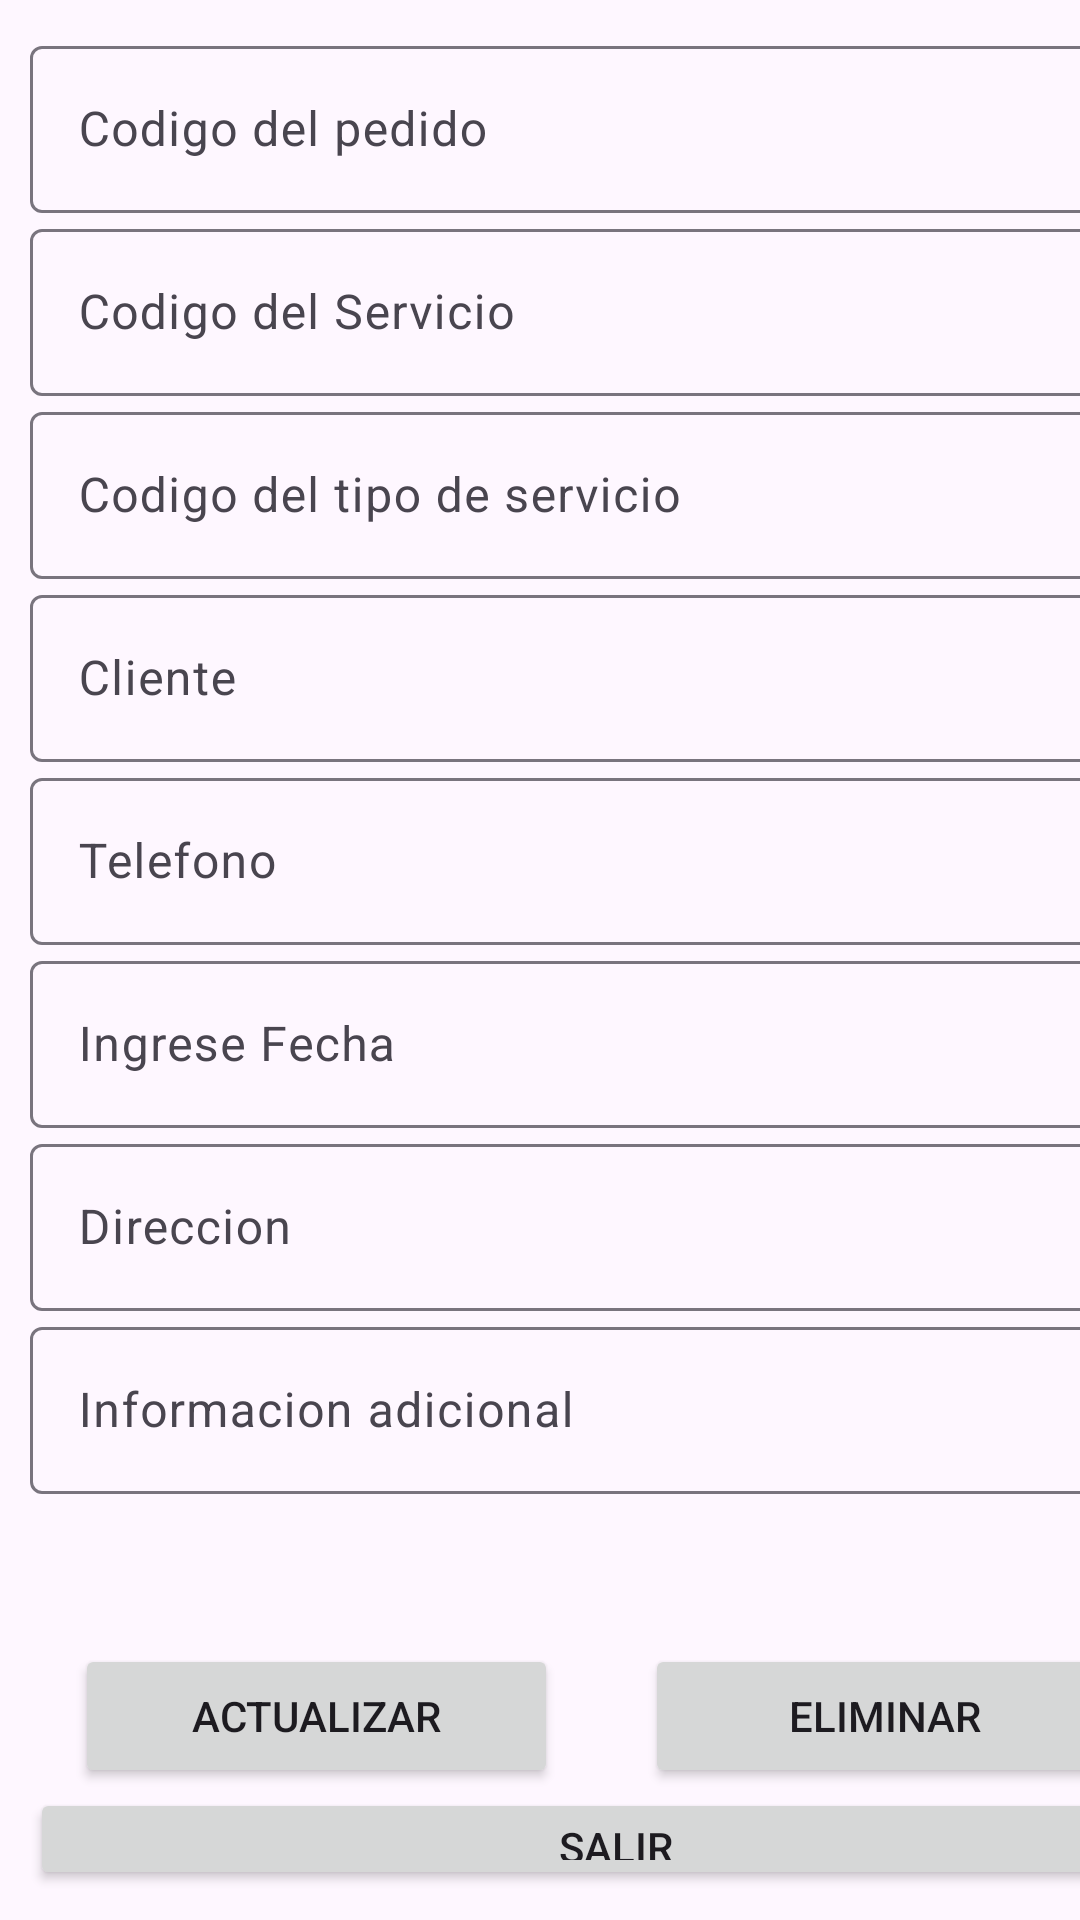

Android layout source for this screen:
<!-- AndroidManifest.xml: application theme Theme.AplicacionServicios -->
<!-- res/layout/pedido1_editar.xml -->
<?xml version="1.0" encoding="utf-8"?>
<androidx.constraintlayout.widget.ConstraintLayout xmlns:android="http://schemas.android.com/apk/res/android"
    xmlns:app="http://schemas.android.com/apk/res-auto"
    xmlns:tools="http://schemas.android.com/tools"
    android:layout_width="match_parent"
    android:layout_height="match_parent">

    <LinearLayout
        android:layout_width="409dp"
        android:layout_height="wrap_content"
        android:orientation="vertical"
        android:padding="10dp"
        tools:ignore="MissingConstraints"
        tools:layout_editor_absoluteX="1dp"
        tools:layout_editor_absoluteY="1dp">

        <com.google.android.material.textfield.TextInputLayout
            android:id="@+id/outlinedTextField12"
            android:layout_width="390dp"
            android:layout_height="wrap_content"
            tools:ignore="DuplicateIds">

            <com.google.android.material.textfield.TextInputEditText
                android:id="@+id/txtPed1Codigo"
                android:layout_width="match_parent"
                android:layout_height="wrap_content"
                android:layout_weight="1"
                android:hint="Codigo del pedido" />
        </com.google.android.material.textfield.TextInputLayout>

        <com.google.android.material.textfield.TextInputLayout
            android:id="@+id/outlinedTextField11"
            android:layout_width="389dp"
            android:layout_height="wrap_content">

            <com.google.android.material.textfield.TextInputEditText
                android:id="@+id/txtPed1CodigoServicio"
                android:layout_width="match_parent"
                android:layout_height="wrap_content"
                android:layout_weight="1"
                android:hint="Codigo del Servicio" />
        </com.google.android.material.textfield.TextInputLayout>

        <com.google.android.material.textfield.TextInputLayout
            android:id="@+id/outlinedTextField10"
            android:layout_width="match_parent"
            android:layout_height="wrap_content">

            <com.google.android.material.textfield.TextInputEditText
                android:id="@+id/txtPed1CodigoTipo"
                android:layout_width="match_parent"
                android:layout_height="wrap_content"
                android:layout_weight="1"
                android:hint="Codigo del tipo de servicio" />
        </com.google.android.material.textfield.TextInputLayout>

        <com.google.android.material.textfield.TextInputLayout
            android:id="@+id/outlinedTextField1"
            android:layout_width="match_parent"
            android:layout_height="wrap_content">

            <com.google.android.material.textfield.TextInputEditText
                android:id="@+id/txtPed1Cliente"
                android:layout_width="match_parent"
                android:layout_height="wrap_content"
                android:hint="Cliente" />
        </com.google.android.material.textfield.TextInputLayout>

        <com.google.android.material.textfield.TextInputLayout
            android:id="@+id/outlinedTextField2"
            android:layout_width="match_parent"
            android:layout_height="wrap_content">

            <com.google.android.material.textfield.TextInputEditText
                android:id="@+id/txtPed1TelefCliente"
                android:layout_width="match_parent"
                android:layout_height="wrap_content"
                android:hint="Telefono" />
        </com.google.android.material.textfield.TextInputLayout>

        <com.google.android.material.textfield.TextInputLayout
            android:id="@+id/outlinedTextField3"
            android:layout_width="match_parent"
            android:layout_height="wrap_content">

            <com.google.android.material.textfield.TextInputEditText
                android:id="@+id/txtPed1Fecha"
                android:layout_width="match_parent"
                android:layout_height="wrap_content"
                android:onClick="showDatePickerDialog"
                android:hint="Ingrese Fecha" />
        </com.google.android.material.textfield.TextInputLayout>


        <com.google.android.material.textfield.TextInputLayout
            android:id="@+id/outlinedTextField4"
            android:layout_width="match_parent"
            android:layout_height="wrap_content">

            <com.google.android.material.textfield.TextInputEditText
                android:id="@+id/txtPed1Direccion"
                android:layout_width="match_parent"
                android:layout_height="wrap_content"
                android:hint="Direccion" />
        </com.google.android.material.textfield.TextInputLayout>

        <com.google.android.material.textfield.TextInputLayout
            android:id="@+id/outlinedTextField5"
            android:layout_width="match_parent"
            android:layout_height="wrap_content">

            <com.google.android.material.textfield.TextInputEditText
                android:id="@+id/txtPed1Info"
                android:layout_width="match_parent"
                android:layout_height="wrap_content"
                android:hint="Informacion adicional" />
        </com.google.android.material.textfield.TextInputLayout>

        <LinearLayout
            android:layout_width="match_parent"
            android:layout_height="wrap_content"
            android:orientation="horizontal">

            <LinearLayout
                android:layout_width="190dp"
                android:layout_height="match_parent"
                android:orientation="vertical"
                android:paddingLeft="15dp"
                android:paddingTop="50dp">

                <Button
                    android:id="@+id/btnPed1Actualizar"
                    android:layout_width="161dp"
                    android:layout_height="wrap_content"
                    android:text="ACTUALIZAR"
                    app:cornerRadius="5dp" />
            </LinearLayout>

            <LinearLayout
                android:layout_width="190dp"
                android:layout_height="match_parent"
                android:orientation="vertical"
                android:paddingLeft="15dp"
                android:paddingTop="50dp">

                <Button
                    android:id="@+id/btnPed1Eliminar"
                    android:layout_width="160dp"
                    android:layout_height="wrap_content"
                    android:text="ELIMINAR"
                    app:cornerRadius="5dp" />
            </LinearLayout>
        </LinearLayout>

        <Button
            android:id="@+id/btnPed1Salir"
            android:layout_width="391dp"
            android:layout_height="65dp"
            android:layout_weight="1"
            android:text="SALIR" />


    </LinearLayout>

</androidx.constraintlayout.widget.ConstraintLayout>
<!-- resources referenced by this layout -->
<resources>
  <style name="Theme.AplicacionServicios" parent="Theme.Material3.DayNight.NoActionBar">
          
          
  
          <item name="colorPrimary">@color/black</item>
          <item name="colorPrimaryVariant">@color/cardview_dark_background</item> <item name="colorOnPrimary">@color/white</item>
          
          <item name="colorSecondary">@color/black</item>
          <item name="colorSecondaryVariant">@color/cardview_shadow_end_color</item>
          <item name="colorOnSecondary">@color/black</item>
          
          <item name="android:statusBarColor" tools:targetApi="l">?attr/colorPrimaryVariant</item>
          
  
          <item name="windowActionBar">false</item>
          <item name="windowNoTitle">true</item>
  
  
      </style>
  <color name="black">#FF000000</color>
  <color name="white">#FFFFFFFF</color>
</resources>
